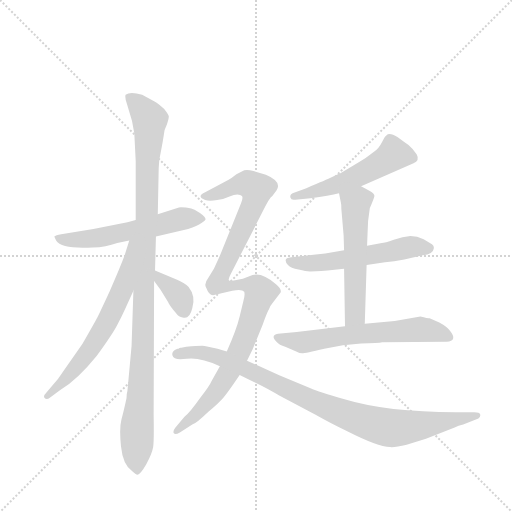
t = 0.00 s
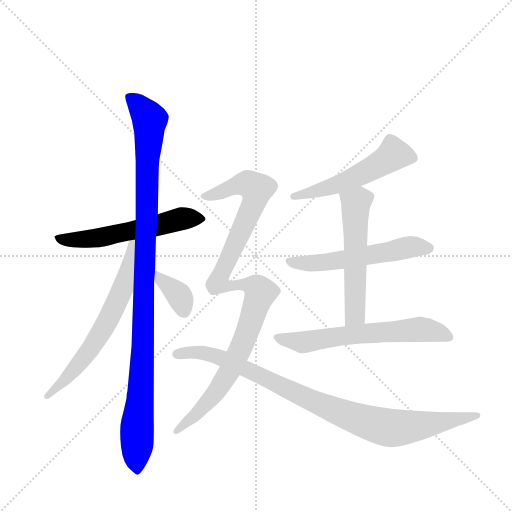
t = 1.65 s
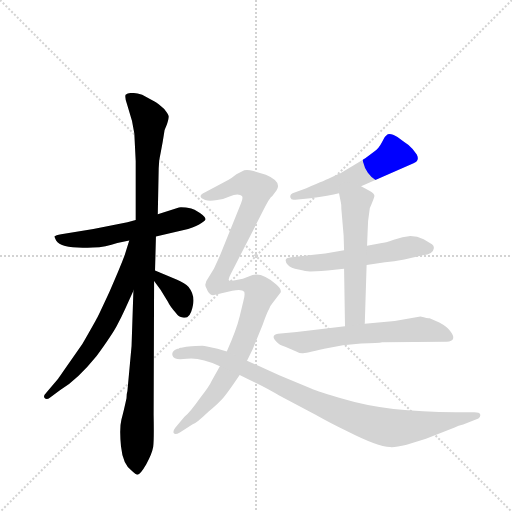
t = 3.30 s
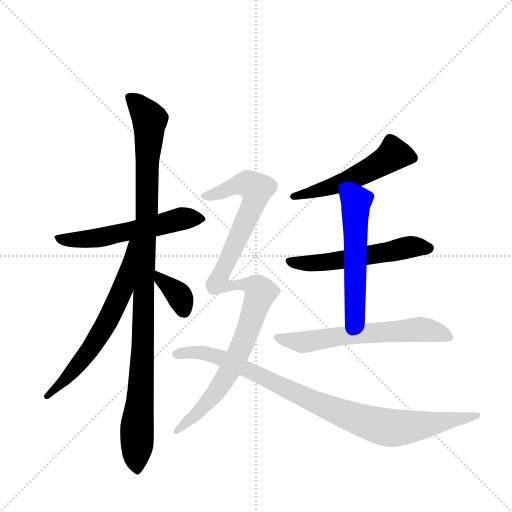
t = 4.96 s
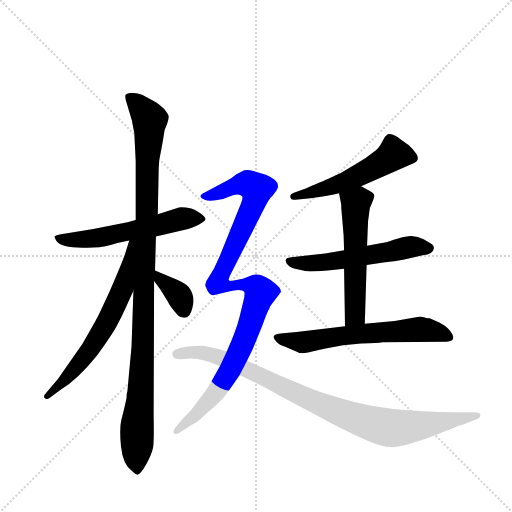
t = 6.61 s
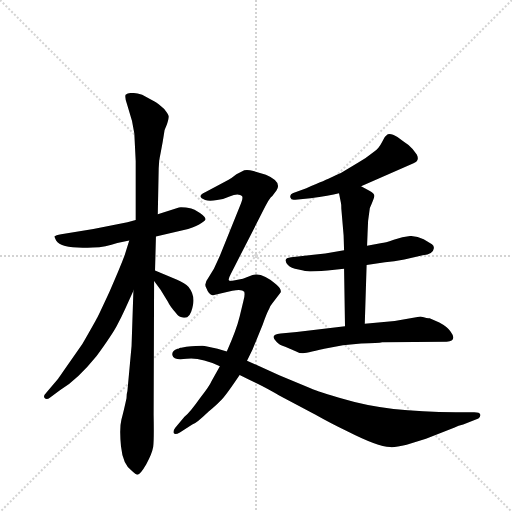
t = 8.26 s

The animated SVG that drew these frames (rendered in a browser with its animation timeline set to each time). Animation: 10 CSS @keyframes rules; one cycle of 8.26 s.

<svg version="1.1" viewBox="0 0 1024 1024" xmlns="http://www.w3.org/2000/svg">
  <g stroke="lightgray" stroke-dasharray="1,1" stroke-width="1" transform="scale(4, 4)">
    <line x1="0" y1="0" x2="256" y2="256"></line>
    <line x1="256" y1="0" x2="0" y2="256"></line>
    <line x1="128" y1="0" x2="128" y2="256"></line>
    <line x1="0" y1="128" x2="256" y2="128"></line>
  </g>
  <g transform="scale(0.92, -0.92) translate(60, -900)">
    <style type="text/css">
      
        @keyframes keyframes0 {
          from {
            stroke: blue;
            stroke-dashoffset: 573;
            stroke-width: 128;
          }
          65% {
            animation-timing-function: step-end;
            stroke: blue;
            stroke-dashoffset: 0;
            stroke-width: 128;
          }
          to {
            stroke: black;
            stroke-width: 1024;
          }
        }
        #make-me-a-hanzi-animation-0 {
          animation: keyframes0 0.71630859375s both;
          animation-delay: 0s;
          animation-timing-function: linear;
        }
      
        @keyframes keyframes1 {
          from {
            stroke: blue;
            stroke-dashoffset: 1086;
            stroke-width: 128;
          }
          78% {
            animation-timing-function: step-end;
            stroke: blue;
            stroke-dashoffset: 0;
            stroke-width: 128;
          }
          to {
            stroke: black;
            stroke-width: 1024;
          }
        }
        #make-me-a-hanzi-animation-1 {
          animation: keyframes1 1.1337890625s both;
          animation-delay: 0.71630859375s;
          animation-timing-function: linear;
        }
      
        @keyframes keyframes2 {
          from {
            stroke: blue;
            stroke-dashoffset: 644;
            stroke-width: 128;
          }
          68% {
            animation-timing-function: step-end;
            stroke: blue;
            stroke-dashoffset: 0;
            stroke-width: 128;
          }
          to {
            stroke: black;
            stroke-width: 1024;
          }
        }
        #make-me-a-hanzi-animation-2 {
          animation: keyframes2 0.7740885416666666s both;
          animation-delay: 1.85009765625s;
          animation-timing-function: linear;
        }
      
        @keyframes keyframes3 {
          from {
            stroke: blue;
            stroke-dashoffset: 356;
            stroke-width: 128;
          }
          54% {
            animation-timing-function: step-end;
            stroke: blue;
            stroke-dashoffset: 0;
            stroke-width: 128;
          }
          to {
            stroke: black;
            stroke-width: 1024;
          }
        }
        #make-me-a-hanzi-animation-3 {
          animation: keyframes3 0.5397135416666666s both;
          animation-delay: 2.6241861979166665s;
          animation-timing-function: linear;
        }
      
        @keyframes keyframes4 {
          from {
            stroke: blue;
            stroke-dashoffset: 534;
            stroke-width: 128;
          }
          63% {
            animation-timing-function: step-end;
            stroke: blue;
            stroke-dashoffset: 0;
            stroke-width: 128;
          }
          to {
            stroke: black;
            stroke-width: 1024;
          }
        }
        #make-me-a-hanzi-animation-4 {
          animation: keyframes4 0.6845703125s both;
          animation-delay: 3.163899739583333s;
          animation-timing-function: linear;
        }
      
        @keyframes keyframes5 {
          from {
            stroke: blue;
            stroke-dashoffset: 561;
            stroke-width: 128;
          }
          65% {
            animation-timing-function: step-end;
            stroke: blue;
            stroke-dashoffset: 0;
            stroke-width: 128;
          }
          to {
            stroke: black;
            stroke-width: 1024;
          }
        }
        #make-me-a-hanzi-animation-5 {
          animation: keyframes5 0.70654296875s both;
          animation-delay: 3.848470052083333s;
          animation-timing-function: linear;
        }
      
        @keyframes keyframes6 {
          from {
            stroke: blue;
            stroke-dashoffset: 553;
            stroke-width: 128;
          }
          64% {
            animation-timing-function: step-end;
            stroke: blue;
            stroke-dashoffset: 0;
            stroke-width: 128;
          }
          to {
            stroke: black;
            stroke-width: 1024;
          }
        }
        #make-me-a-hanzi-animation-6 {
          animation: keyframes6 0.7000325520833334s both;
          animation-delay: 4.555013020833333s;
          animation-timing-function: linear;
        }
      
        @keyframes keyframes7 {
          from {
            stroke: blue;
            stroke-dashoffset: 629;
            stroke-width: 128;
          }
          67% {
            animation-timing-function: step-end;
            stroke: blue;
            stroke-dashoffset: 0;
            stroke-width: 128;
          }
          to {
            stroke: black;
            stroke-width: 1024;
          }
        }
        #make-me-a-hanzi-animation-7 {
          animation: keyframes7 0.7618815104166666s both;
          animation-delay: 5.255045572916666s;
          animation-timing-function: linear;
        }
      
        @keyframes keyframes8 {
          from {
            stroke: blue;
            stroke-dashoffset: 1057;
            stroke-width: 128;
          }
          77% {
            animation-timing-function: step-end;
            stroke: blue;
            stroke-dashoffset: 0;
            stroke-width: 128;
          }
          to {
            stroke: black;
            stroke-width: 1024;
          }
        }
        #make-me-a-hanzi-animation-8 {
          animation: keyframes8 1.1101888020833333s both;
          animation-delay: 6.016927083333333s;
          animation-timing-function: linear;
        }
      
        @keyframes keyframes9 {
          from {
            stroke: blue;
            stroke-dashoffset: 942;
            stroke-width: 128;
          }
          75% {
            animation-timing-function: step-end;
            stroke: blue;
            stroke-dashoffset: 0;
            stroke-width: 128;
          }
          to {
            stroke: black;
            stroke-width: 1024;
          }
        }
        #make-me-a-hanzi-animation-9 {
          animation: keyframes9 1.0166015625s both;
          animation-delay: 7.127115885416666s;
          animation-timing-function: linear;
        }
      
    </style>
    
      <path d="M 279 386 L 349 402 Q 369 408 378 415 Q 387 421 387 424 Q 386 431 363 444 Q 358 447 344 449 Q 330 450 329 449 L 283 434 L 235 422 L 217 417 L 143 402 L 73 391 Q 61 389 58 386 L 62 377 Q 74 358 142 362 Q 170 363 195 372 L 221 377 L 279 386 Z" fill="lightgray"></path>
    
      <path d="M 227 -124 Q 235 -132 239 -132 Q 246 -130 258 -109 Q 270 -88 273 -72 Q 275 -57 274 -2 L 275 289 L 277 312 L 279 386 L 283 434 L 285 534 Q 285 552 290 572 Q 294 592 296 606 Q 297 619 303 630 Q 307 643 307 647 Q 307 650 297 663 Q 284 675 275 680 L 249 694 Q 223 702 213 694 Q 211 688 216 674 L 227 637 L 232 610 L 235 550 L 235 422 L 230 268 L 226 148 L 217 50 Q 215 44 215 34 Q 209 6 204 -12 Q 199 -31 203 -70 Q 207 -110 227 -124 Z" fill="lightgray"></path>
    
      <path d="M 221 377 L 211 345 Q 201 318 178 266 Q 154 214 150 207 Q 146 199 119 152 L 75 89 Q 67 77 65 75 L 41 47 Q 33 39 37 35 Q 41 30 49 36 L 71 52 Q 108 74 150 126 Q 184 173 194 192 Q 204 210 212 228 L 230 268 C 294 410 230 406 221 377 Z" fill="lightgray"></path>
    
      <path d="M 275 289 L 289 270 L 305 244 Q 309 235 322 220 Q 329 210 337 210 Q 352 205 358 230 Q 366 256 350 276 Q 342 285 325 292 L 277 312 C 250 323 257 313 275 289 Z" fill="lightgray"></path>
    
      <path d="M 725 495 L 839 545 Q 853 551 846 564 Q 838 577 828 585 Q 817 592 804 602 Q 790 611 783 608 L 778 604 Q 777 604 770 590 Q 763 576 753 570 Q 736 556 719 547 L 681 524 Q 673 521 662 515 Q 650 509 606 491 L 579 481 Q 570 478 571 471 Q 573 464 582 466 L 615 469 Q 656 475 677 480 L 725 495 Z" fill="lightgray"></path>
    
      <path d="M 737 324 L 777 330 Q 796 331 819 336 L 859 345 Q 882 348 883 360 Q 884 366 879 369 L 861 380 Q 847 387 832 387 Q 816 386 796 379 Q 776 372 770 372 L 738 366 L 688 356 L 647 349 L 573 341 Q 553 339 566 324 Q 572 317 589 314 Q 605 310 614 310 Q 622 310 652 312 L 688 316 L 737 324 Z" fill="lightgray"></path>
    
      <path d="M 733 196 L 737 324 L 738 366 L 739 392 Q 739 420 744 448 Q 753 468 754 474 Q 754 480 744 485 L 725 495 C 698 509 671 509 677 480 L 681 460 Q 682 457 682 447 L 687 388 L 688 356 L 688 316 L 690 191 C 690 161 732 166 733 196 Z" fill="lightgray"></path>
    
      <path d="M 854 212 L 798 202 L 733 196 L 690 191 L 585 178 L 550 175 Q 525 173 541 157 Q 547 150 560 146 L 579 138 Q 590 132 597 132 Q 603 132 645 142 Q 686 151 725 153 Q 763 154 771 156 L 911 157 Q 935 159 919 180 Q 912 190 895 199 L 874 208 Q 870 208 854 212 Z" fill="lightgray"></path>
    
      <path d="M 518 520 L 491 528 Q 479 532 471 530 L 454 521 Q 441 511 437 509 L 386 482 Q 366 473 386 465 Q 395 462 412 465 Q 429 468 439 473 Q 449 477 456 477 Q 463 476 466 474 Q 469 471 464 458 L 418 344 L 405 316 L 393 296 Q 382 282 389 273 Q 394 259 403 258 L 445 268 Q 466 272 471 266 Q 473 259 469 245 L 461 212 Q 454 183 433 136 L 418 104 L 400 72 Q 396 62 375 35 Q 354 5 341 -6 L 321 -30 Q 315 -38 318 -42 Q 321 -46 331 -40 L 358 -23 Q 367 -20 393 5 Q 416 24 426 36 Q 436 48 461 85 L 477 116 L 489 140 L 511 194 Q 521 222 525 228 Q 526 234 533 242 L 550 264 Q 553 271 540 282 Q 510 308 489 302 L 468 294 L 451 291 Q 440 288 438 290 Q 435 292 442 305 L 511 440 Q 526 471 532 474 L 541 486 Q 554 505 518 520 Z" fill="lightgray"></path>
    
      <path d="M 433 136 L 413 142 L 385 148 Q 377 149 345 146 L 334 144 Q 331 145 328 142 L 326 142 Q 312 137 315 127 Q 317 116 346 120 Q 374 124 418 104 L 461 85 L 483 74 Q 525 54 547 40 L 627 -2 Q 655 -18 696 -38 Q 761 -71 788 -72 Q 799 -73 824 -67 L 866 -54 L 927 -30 Q 937 -25 947 -23 L 980 -10 Q 985 -7 984 -1 Q 983 4 971 4 L 931 4 Q 781 4 689 32 Q 632 48 615 56 L 547 84 L 477 116 L 433 136 Z" fill="lightgray"></path>
    
    
      <clipPath id="make-me-a-hanzi-clip-0">
        <path d="M 279 386 L 349 402 Q 369 408 378 415 Q 387 421 387 424 Q 386 431 363 444 Q 358 447 344 449 Q 330 450 329 449 L 283 434 L 235 422 L 217 417 L 143 402 L 73 391 Q 61 389 58 386 L 62 377 Q 74 358 142 362 Q 170 363 195 372 L 221 377 L 279 386 Z"></path>
      </clipPath>
      <path clip-path="url(#make-me-a-hanzi-clip-0)" d="M 67 385 L 86 378 L 131 379 L 331 424 L 378 424" fill="none" id="make-me-a-hanzi-animation-0" stroke-dasharray="445 890" stroke-linecap="round"></path>
    
      <clipPath id="make-me-a-hanzi-clip-1">
        <path d="M 227 -124 Q 235 -132 239 -132 Q 246 -130 258 -109 Q 270 -88 273 -72 Q 275 -57 274 -2 L 275 289 L 277 312 L 279 386 L 283 434 L 285 534 Q 285 552 290 572 Q 294 592 296 606 Q 297 619 303 630 Q 307 643 307 647 Q 307 650 297 663 Q 284 675 275 680 L 249 694 Q 223 702 213 694 Q 211 688 216 674 L 227 637 L 232 610 L 235 550 L 235 422 L 230 268 L 226 148 L 217 50 Q 215 44 215 34 Q 209 6 204 -12 Q 199 -31 203 -70 Q 207 -110 227 -124 Z"></path>
      </clipPath>
      <path clip-path="url(#make-me-a-hanzi-clip-1)" d="M 220 690 L 244 669 L 265 637 L 251 144 L 238 -24 L 237 -122" fill="none" id="make-me-a-hanzi-animation-1" stroke-dasharray="958 1916" stroke-linecap="round"></path>
    
      <clipPath id="make-me-a-hanzi-clip-2">
        <path d="M 221 377 L 211 345 Q 201 318 178 266 Q 154 214 150 207 Q 146 199 119 152 L 75 89 Q 67 77 65 75 L 41 47 Q 33 39 37 35 Q 41 30 49 36 L 71 52 Q 108 74 150 126 Q 184 173 194 192 Q 204 210 212 228 L 230 268 C 294 410 230 406 221 377 Z"></path>
      </clipPath>
      <path clip-path="url(#make-me-a-hanzi-clip-2)" d="M 228 371 L 206 271 L 167 190 L 119 117 L 43 40" fill="none" id="make-me-a-hanzi-animation-2" stroke-dasharray="516 1032" stroke-linecap="round"></path>
    
      <clipPath id="make-me-a-hanzi-clip-3">
        <path d="M 275 289 L 289 270 L 305 244 Q 309 235 322 220 Q 329 210 337 210 Q 352 205 358 230 Q 366 256 350 276 Q 342 285 325 292 L 277 312 C 250 323 257 313 275 289 Z"></path>
      </clipPath>
      <path clip-path="url(#make-me-a-hanzi-clip-3)" d="M 281 306 L 328 260 L 340 228" fill="none" id="make-me-a-hanzi-animation-3" stroke-dasharray="228 456" stroke-linecap="round"></path>
    
      <clipPath id="make-me-a-hanzi-clip-4">
        <path d="M 725 495 L 839 545 Q 853 551 846 564 Q 838 577 828 585 Q 817 592 804 602 Q 790 611 783 608 L 778 604 Q 777 604 770 590 Q 763 576 753 570 Q 736 556 719 547 L 681 524 Q 673 521 662 515 Q 650 509 606 491 L 579 481 Q 570 478 571 471 Q 573 464 582 466 L 615 469 Q 656 475 677 480 L 725 495 Z"></path>
      </clipPath>
      <path clip-path="url(#make-me-a-hanzi-clip-4)" d="M 836 557 L 795 564 L 764 542 L 689 505 L 579 473" fill="none" id="make-me-a-hanzi-animation-4" stroke-dasharray="406 812" stroke-linecap="round"></path>
    
      <clipPath id="make-me-a-hanzi-clip-5">
        <path d="M 737 324 L 777 330 Q 796 331 819 336 L 859 345 Q 882 348 883 360 Q 884 366 879 369 L 861 380 Q 847 387 832 387 Q 816 386 796 379 Q 776 372 770 372 L 738 366 L 688 356 L 647 349 L 573 341 Q 553 339 566 324 Q 572 317 589 314 Q 605 310 614 310 Q 622 310 652 312 L 688 316 L 737 324 Z"></path>
      </clipPath>
      <path clip-path="url(#make-me-a-hanzi-clip-5)" d="M 570 332 L 656 331 L 829 363 L 872 360" fill="none" id="make-me-a-hanzi-animation-5" stroke-dasharray="433 866" stroke-linecap="round"></path>
    
      <clipPath id="make-me-a-hanzi-clip-6">
        <path d="M 733 196 L 737 324 L 738 366 L 739 392 Q 739 420 744 448 Q 753 468 754 474 Q 754 480 744 485 L 725 495 C 698 509 671 509 677 480 L 681 460 Q 682 457 682 447 L 687 388 L 688 356 L 688 316 L 690 191 C 690 161 732 166 733 196 Z"></path>
      </clipPath>
      <path clip-path="url(#make-me-a-hanzi-clip-6)" d="M 685 476 L 713 456 L 711 216 L 696 199" fill="none" id="make-me-a-hanzi-animation-6" stroke-dasharray="425 850" stroke-linecap="round"></path>
    
      <clipPath id="make-me-a-hanzi-clip-7">
        <path d="M 854 212 L 798 202 L 733 196 L 690 191 L 585 178 L 550 175 Q 525 173 541 157 Q 547 150 560 146 L 579 138 Q 590 132 597 132 Q 603 132 645 142 Q 686 151 725 153 Q 763 154 771 156 L 911 157 Q 935 159 919 180 Q 912 190 895 199 L 874 208 Q 870 208 854 212 Z"></path>
      </clipPath>
      <path clip-path="url(#make-me-a-hanzi-clip-7)" d="M 545 166 L 603 156 L 699 172 L 852 184 L 914 169" fill="none" id="make-me-a-hanzi-animation-7" stroke-dasharray="501 1002" stroke-linecap="round"></path>
    
      <clipPath id="make-me-a-hanzi-clip-8">
        <path d="M 518 520 L 491 528 Q 479 532 471 530 L 454 521 Q 441 511 437 509 L 386 482 Q 366 473 386 465 Q 395 462 412 465 Q 429 468 439 473 Q 449 477 456 477 Q 463 476 466 474 Q 469 471 464 458 L 418 344 L 405 316 L 393 296 Q 382 282 389 273 Q 394 259 403 258 L 445 268 Q 466 272 471 266 Q 473 259 469 245 L 461 212 Q 454 183 433 136 L 418 104 L 400 72 Q 396 62 375 35 Q 354 5 341 -6 L 321 -30 Q 315 -38 318 -42 Q 321 -46 331 -40 L 358 -23 Q 367 -20 393 5 Q 416 24 426 36 Q 436 48 461 85 L 477 116 L 489 140 L 511 194 Q 521 222 525 228 Q 526 234 533 242 L 550 264 Q 553 271 540 282 Q 510 308 489 302 L 468 294 L 451 291 Q 440 288 438 290 Q 435 292 442 305 L 511 440 Q 526 471 532 474 L 541 486 Q 554 505 518 520 Z"></path>
      </clipPath>
      <path clip-path="url(#make-me-a-hanzi-clip-8)" d="M 385 474 L 417 480 L 462 499 L 479 501 L 498 489 L 493 460 L 414 285 L 435 277 L 479 281 L 499 274 L 506 264 L 469 156 L 427 73 L 376 8 L 324 -37" fill="none" id="make-me-a-hanzi-animation-8" stroke-dasharray="929 1858" stroke-linecap="round"></path>
    
      <clipPath id="make-me-a-hanzi-clip-9">
        <path d="M 433 136 L 413 142 L 385 148 Q 377 149 345 146 L 334 144 Q 331 145 328 142 L 326 142 Q 312 137 315 127 Q 317 116 346 120 Q 374 124 418 104 L 461 85 L 483 74 Q 525 54 547 40 L 627 -2 Q 655 -18 696 -38 Q 761 -71 788 -72 Q 799 -73 824 -67 L 866 -54 L 927 -30 Q 937 -25 947 -23 L 980 -10 Q 985 -7 984 -1 Q 983 4 971 4 L 931 4 Q 781 4 689 32 Q 632 48 615 56 L 547 84 L 477 116 L 433 136 Z"></path>
      </clipPath>
      <path clip-path="url(#make-me-a-hanzi-clip-9)" d="M 325 130 L 371 134 L 423 121 L 645 17 L 776 -28 L 835 -28 L 976 -3" fill="none" id="make-me-a-hanzi-animation-9" stroke-dasharray="814 1628" stroke-linecap="round"></path>
    
  </g>
</svg>
